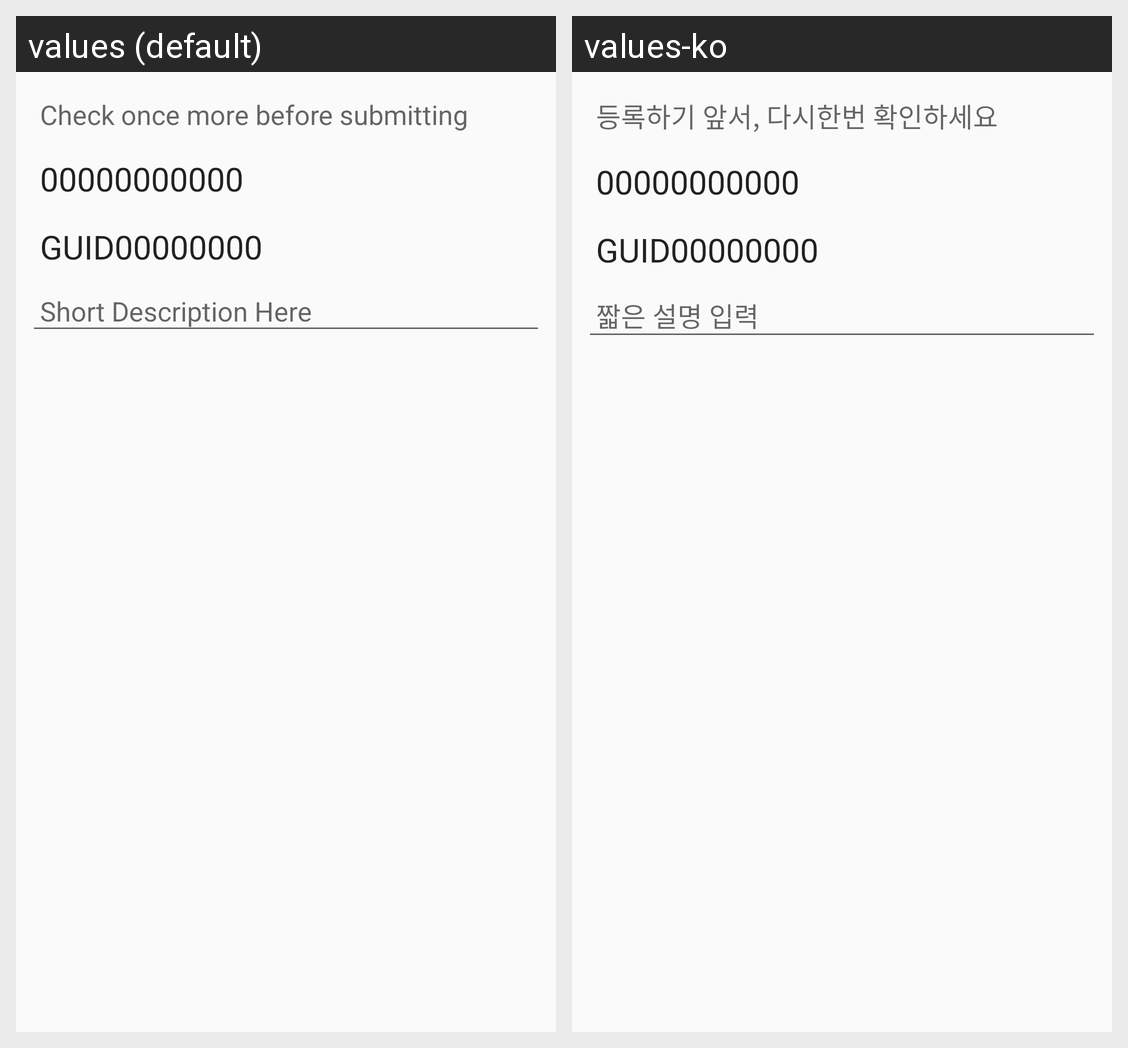

The same Android screen rendered under two of its app's locales, left to right. List the strings drawn on it with the default value and each locale's translation.
Android screen res/layout/confirm_dialog.xml rendered under 2 locales, left to right: values (default), values-ko. Device: Nexus 5 (rendered at 1080×1920; each locale shown at half size, 540×960, under a caption strip naming it); theme Theme.BullshITBankDB.
Strings drawn on this screen, with the default value and each locale's value (text and hints the layout hard-codes, and strings that could not be matched under every locale, appear in the picture but are not listed):

addnew_confirm
  values: Check once more before submitting
  values-ko: 등록하기 앞서, 다시한번 확인하세요

short_desc
  values: Short Description Here
  values-ko: 짧은 설명 입력
